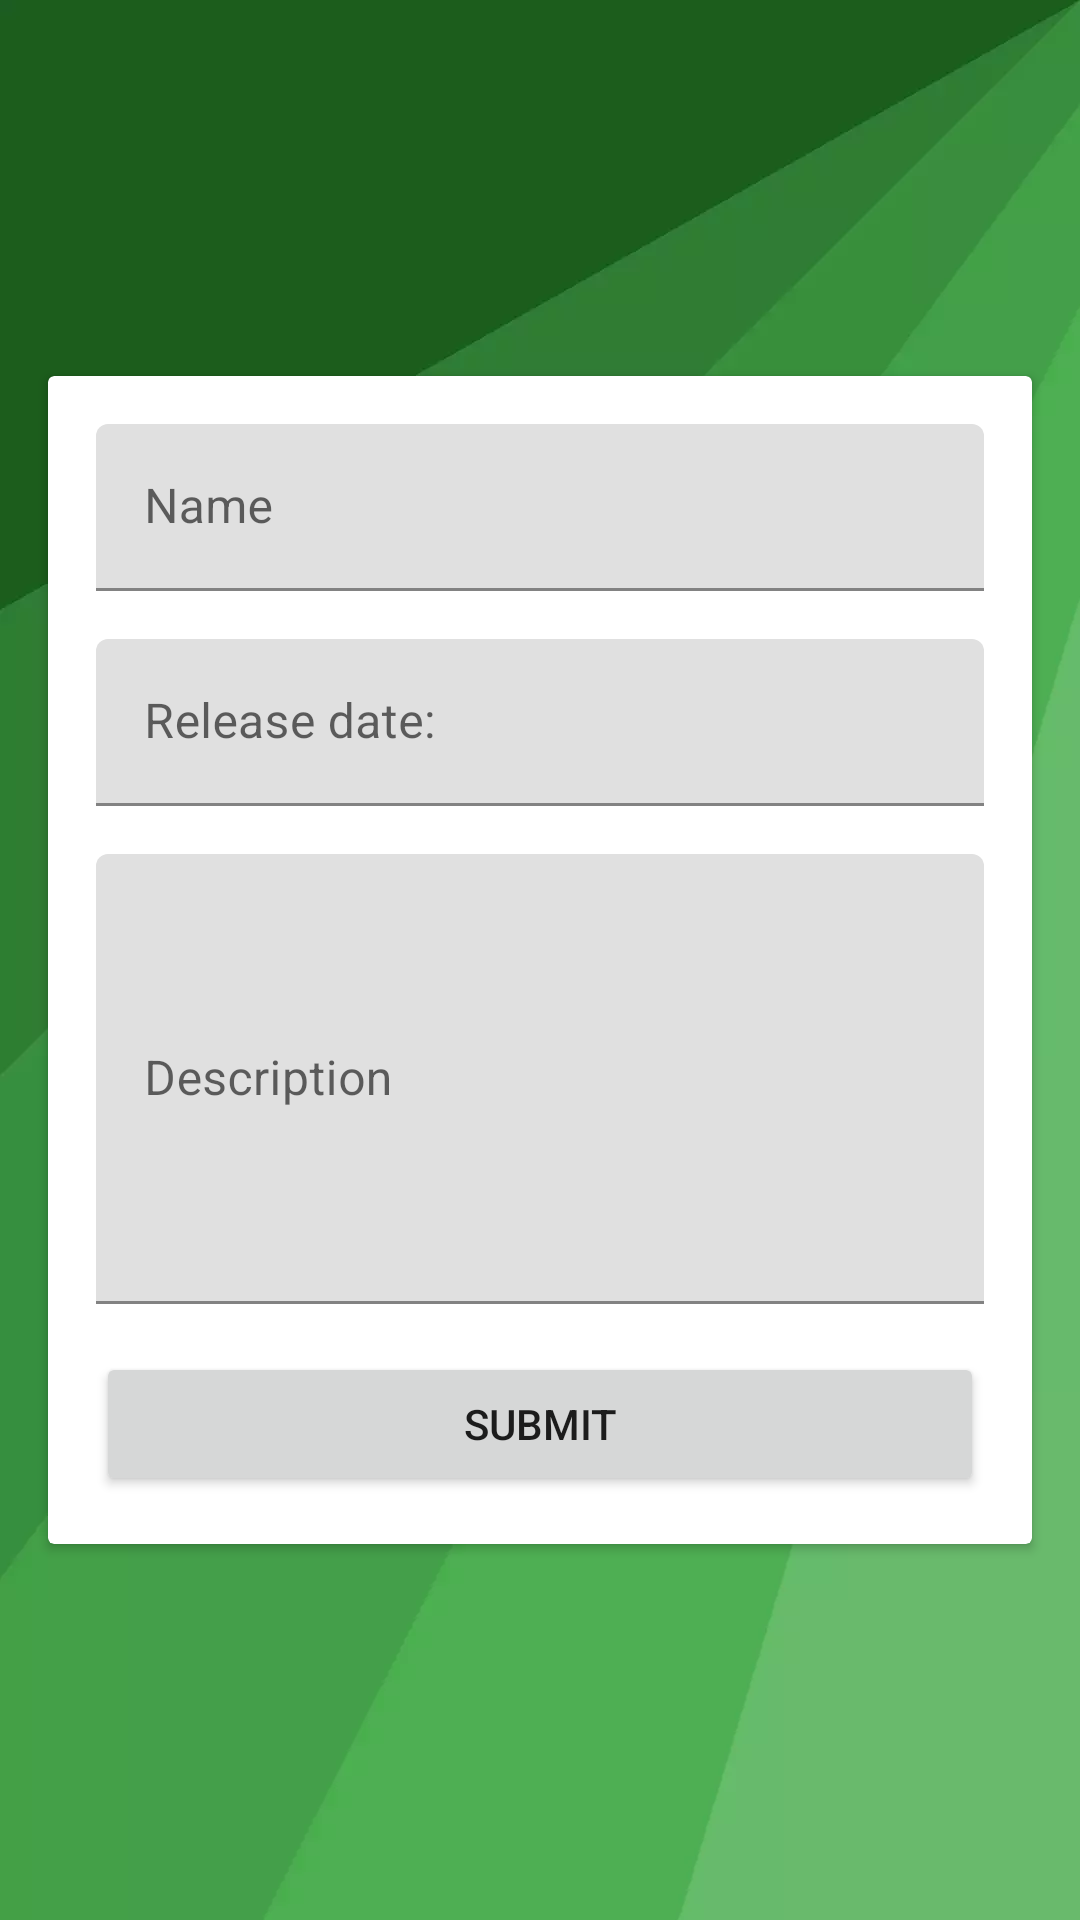

Android layout source for this screen:
<!-- AndroidManifest.xml: application theme Theme.DesafioIntegradorFirebase -->
<!-- res/layout/activity_game_editor.xml -->
<?xml version="1.0" encoding="utf-8"?>
<ScrollView xmlns:android="http://schemas.android.com/apk/res/android"
    xmlns:app="http://schemas.android.com/apk/res-auto"
    xmlns:tools="http://schemas.android.com/tools"
    android:layout_width="match_parent"
    android:layout_height="match_parent"
    android:background="@drawable/bg_splash"
    android:fillViewport="true"
    tools:context=".view.activity.GameEditorActivity">

    <androidx.constraintlayout.widget.ConstraintLayout
        android:layout_width="match_parent"
        android:layout_height="wrap_content">

        <androidx.cardview.widget.CardView
            android:layout_width="0dp"
            android:layout_height="wrap_content"
            android:layout_margin="@dimen/regular_parent_margin"
            app:layout_constraintBottom_toBottomOf="parent"
            app:layout_constraintEnd_toEndOf="parent"
            app:layout_constraintStart_toStartOf="parent"
            app:layout_constraintTop_toTopOf="parent">

            <androidx.constraintlayout.widget.ConstraintLayout
                android:layout_width="match_parent"
                android:layout_height="wrap_content">

                <com.google.android.material.textfield.TextInputLayout
                    android:id="@+id/tilGameEditorName"
                    android:layout_width="match_parent"
                    android:layout_height="wrap_content"
                    android:layout_margin="@dimen/regular_parent_margin"
                    android:hint="@string/name"
                    app:layout_constraintEnd_toEndOf="parent"
                    app:layout_constraintStart_toStartOf="parent"
                    app:layout_constraintTop_toTopOf="parent">

                    <com.google.android.material.textfield.TextInputEditText
                        android:layout_width="match_parent"
                        android:layout_height="wrap_content" />

                </com.google.android.material.textfield.TextInputLayout>

                <com.google.android.material.textfield.TextInputLayout
                    android:id="@+id/tilGameEditorCreatedAt"
                    android:layout_width="match_parent"
                    android:layout_height="wrap_content"
                    android:layout_margin="@dimen/regular_parent_margin"
                    android:hint="@string/release_date"
                    app:layout_constraintEnd_toEndOf="@id/tilGameEditorName"
                    app:layout_constraintStart_toStartOf="@id/tilGameEditorName"
                    app:layout_constraintTop_toBottomOf="@id/tilGameEditorName">

                    <com.google.android.material.textfield.TextInputEditText
                        android:layout_width="match_parent"
                        android:layout_height="wrap_content"
                        android:inputType="number"
                        android:maxLength="4" />

                </com.google.android.material.textfield.TextInputLayout>

                <com.google.android.material.textfield.TextInputLayout
                    android:id="@+id/tilGameEditorDescription"
                    android:layout_width="match_parent"
                    android:layout_height="wrap_content"
                    android:layout_margin="@dimen/regular_parent_margin"
                    android:hint="@string/description"
                    app:layout_constraintEnd_toEndOf="@id/tilGameEditorCreatedAt"
                    app:layout_constraintStart_toStartOf="@id/tilGameEditorCreatedAt"
                    app:layout_constraintTop_toBottomOf="@id/tilGameEditorCreatedAt">

                    <com.google.android.material.textfield.TextInputEditText
                        android:layout_width="match_parent"
                        android:layout_height="@dimen/description_text_view_height" />

                </com.google.android.material.textfield.TextInputLayout>

                <Button
                    android:id="@+id/btGameEditorSubmit"
                    android:layout_width="0dp"
                    android:layout_height="wrap_content"
                    android:layout_margin="@dimen/regular_parent_margin"
                    android:text="@string/submit"
                    app:layout_constraintBottom_toBottomOf="parent"
                    app:layout_constraintEnd_toEndOf="parent"
                    app:layout_constraintStart_toStartOf="parent"
                    app:layout_constraintTop_toBottomOf="@id/tilGameEditorDescription" />

            </androidx.constraintlayout.widget.ConstraintLayout>

        </androidx.cardview.widget.CardView>

    </androidx.constraintlayout.widget.ConstraintLayout>

</ScrollView>
<!-- resources referenced by this layout -->
<resources>
  <dimen name="description_text_view_height">150dp</dimen>
  <dimen name="regular_parent_margin">16dp</dimen>
  <!-- drawable bg_splash: webp bitmap (drawable, 7848 bytes) -->
  <string name="description">Description</string>
  <string name="name">Name</string>
  <string name="release_date">Release date:</string>
  <string name="submit">Submit</string>
  <style name="Theme.DesafioIntegradorFirebase" parent="Theme.DesafioIntegradorFirebaseBase">
          
          <item name="android:windowBackground">@color/grey</item>
      </style>
  <style name="Theme.DesafioIntegradorFirebaseBase" parent="Theme.MaterialComponents.DayNight.NoActionBar">
          
          <item name="colorPrimary">@color/green_500</item>
          <item name="colorPrimaryVariant">@color/green_700</item>
          <item name="colorOnPrimary">@color/white</item>
          
          <item name="colorSecondary">@color/green_200</item>
          <item name="colorSecondaryVariant">@color/green_500</item>
          <item name="colorOnSecondary">@color/black</item>
          
          <item name="android:statusBarColor" tools:targetApi="l">?attr/colorPrimaryVariant</item>
      </style>
  <color name="grey">#EFEFEF</color>
  <color name="green_500">#01A352</color>
  <color name="green_700">#207E4B</color>
  <color name="white">#FFFFFFFF</color>
  <color name="green_200">#00E16B</color>
  <color name="black">#FF000000</color>
</resources>
